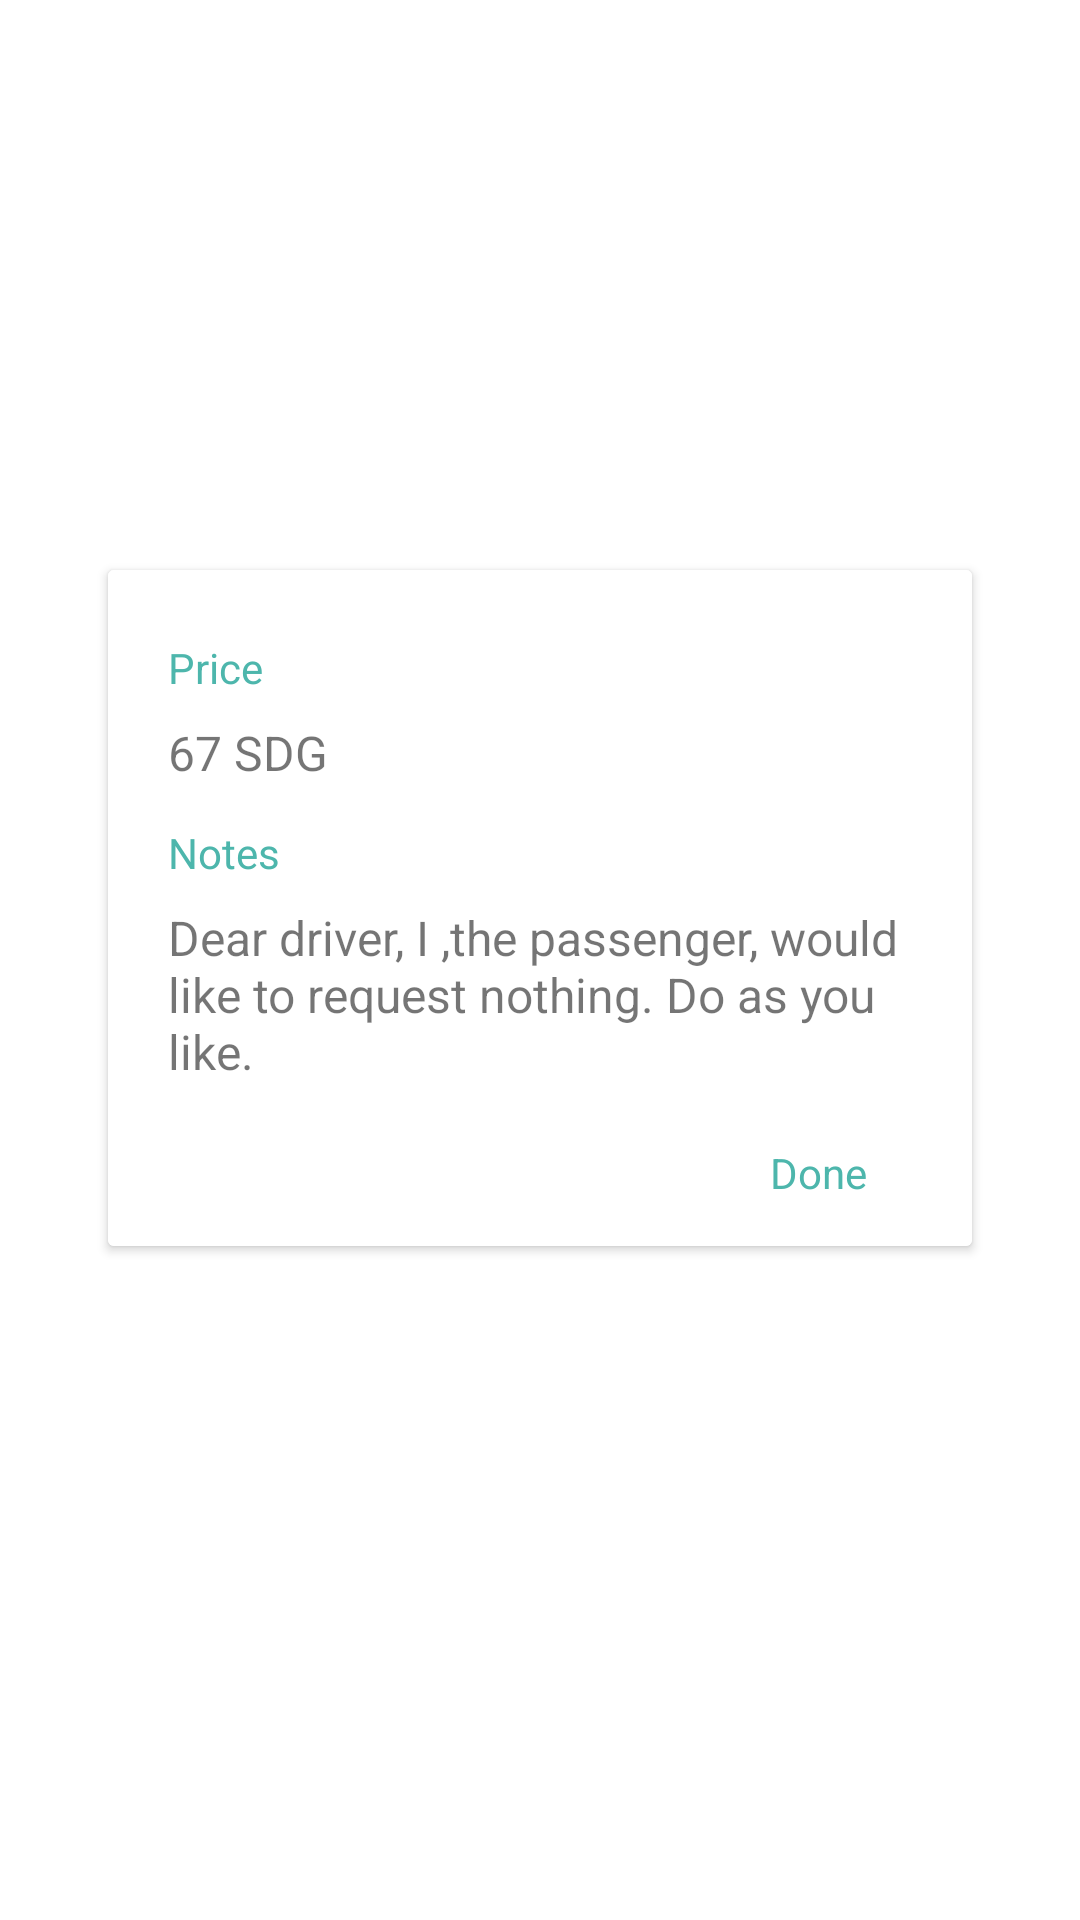

The Android layout XML behind this screen, and the referenced resources:
<!-- AndroidManifest.xml: fallback theme Theme.MaterialComponents.DayNight.NoActionBar -->
<!-- res/layout/ongoing_request.xml -->
<?xml version="1.0" encoding="utf-8"?>
<LinearLayout xmlns:android="http://schemas.android.com/apk/res/android"
    android:layout_width="match_parent"
    android:layout_height="wrap_content"
    android:orientation="horizontal">

    <LinearLayout
        android:layout_width="0dp"
        android:layout_height="match_parent"
        android:layout_weight="1" />

    <android.support.v7.widget.CardView
        android:id="@+id/current_request_view"
        android:layout_height="wrap_content"
        android:layout_width="0dp"
        android:layout_weight="8"
        android:layout_marginTop="190dp"
        android:layout_marginBottom="16dp"
        android:foregroundGravity="center"
        android:elevation="2dp">
        <LinearLayout
            android:orientation="vertical"

            android:layout_width="match_parent"
            android:layout_height="match_parent"
            android:paddingLeft="20dp"
            android:paddingRight="20dp"
            android:paddingTop="10dp"
            android:paddingBottom="15dp"
            android:background="@android:color/white">
            <TextView
                android:layout_width="match_parent"
                android:layout_height="wrap_content"
                android:paddingTop="13dp"
                android:textColor="@color/colorPrimary"
                android:text="@string/price"/>

            <TextView
                android:id="@+id/cr_price"
                android:layout_width="match_parent"
                android:layout_height="wrap_content"
                android:paddingTop="8dp"
                android:paddingBottom="13dp"
                android:textSize="16sp"
                android:text="67 SDG" />

            <TextView
                android:layout_width="match_parent"
                android:layout_height="wrap_content"
                android:textColor="@color/colorPrimary"
                android:text="@string/notes"/>

            <TextView
                android:id="@+id/cr_notes"
                android:layout_width="match_parent"
                android:layout_height="wrap_content"
                android:paddingTop="8dp"
                android:paddingBottom="10dp"
                android:textSize="16sp"
                android:text="Dear driver, I ,the passenger, would like to request nothing. Do as you like." />
            <TextView
                android:id="@+id/cr_close"
                android:paddingTop="10dp"
                android:paddingRight="15dp"
                android:paddingLeft="15dp"
                android:layout_width="wrap_content"
                android:layout_height="wrap_content"
                android:background="@color/white"
                android:layout_gravity="end"
                android:textColor="@color/colorPrimary"
                android:text="@string/done"/>

        </LinearLayout>

    </android.support.v7.widget.CardView>

    <LinearLayout
        android:layout_width="0dp"
        android:layout_height="match_parent"
        android:layout_weight="1" />

</LinearLayout>
<!-- resources referenced by this layout -->
<resources>
  <color name="colorPrimary">#4db6ac</color>
  <color name="white">#FFFFFFFF</color>
  <string name="done">Done</string>
  <string name="notes">Notes</string>
  <string name="price">Price</string>
</resources>
